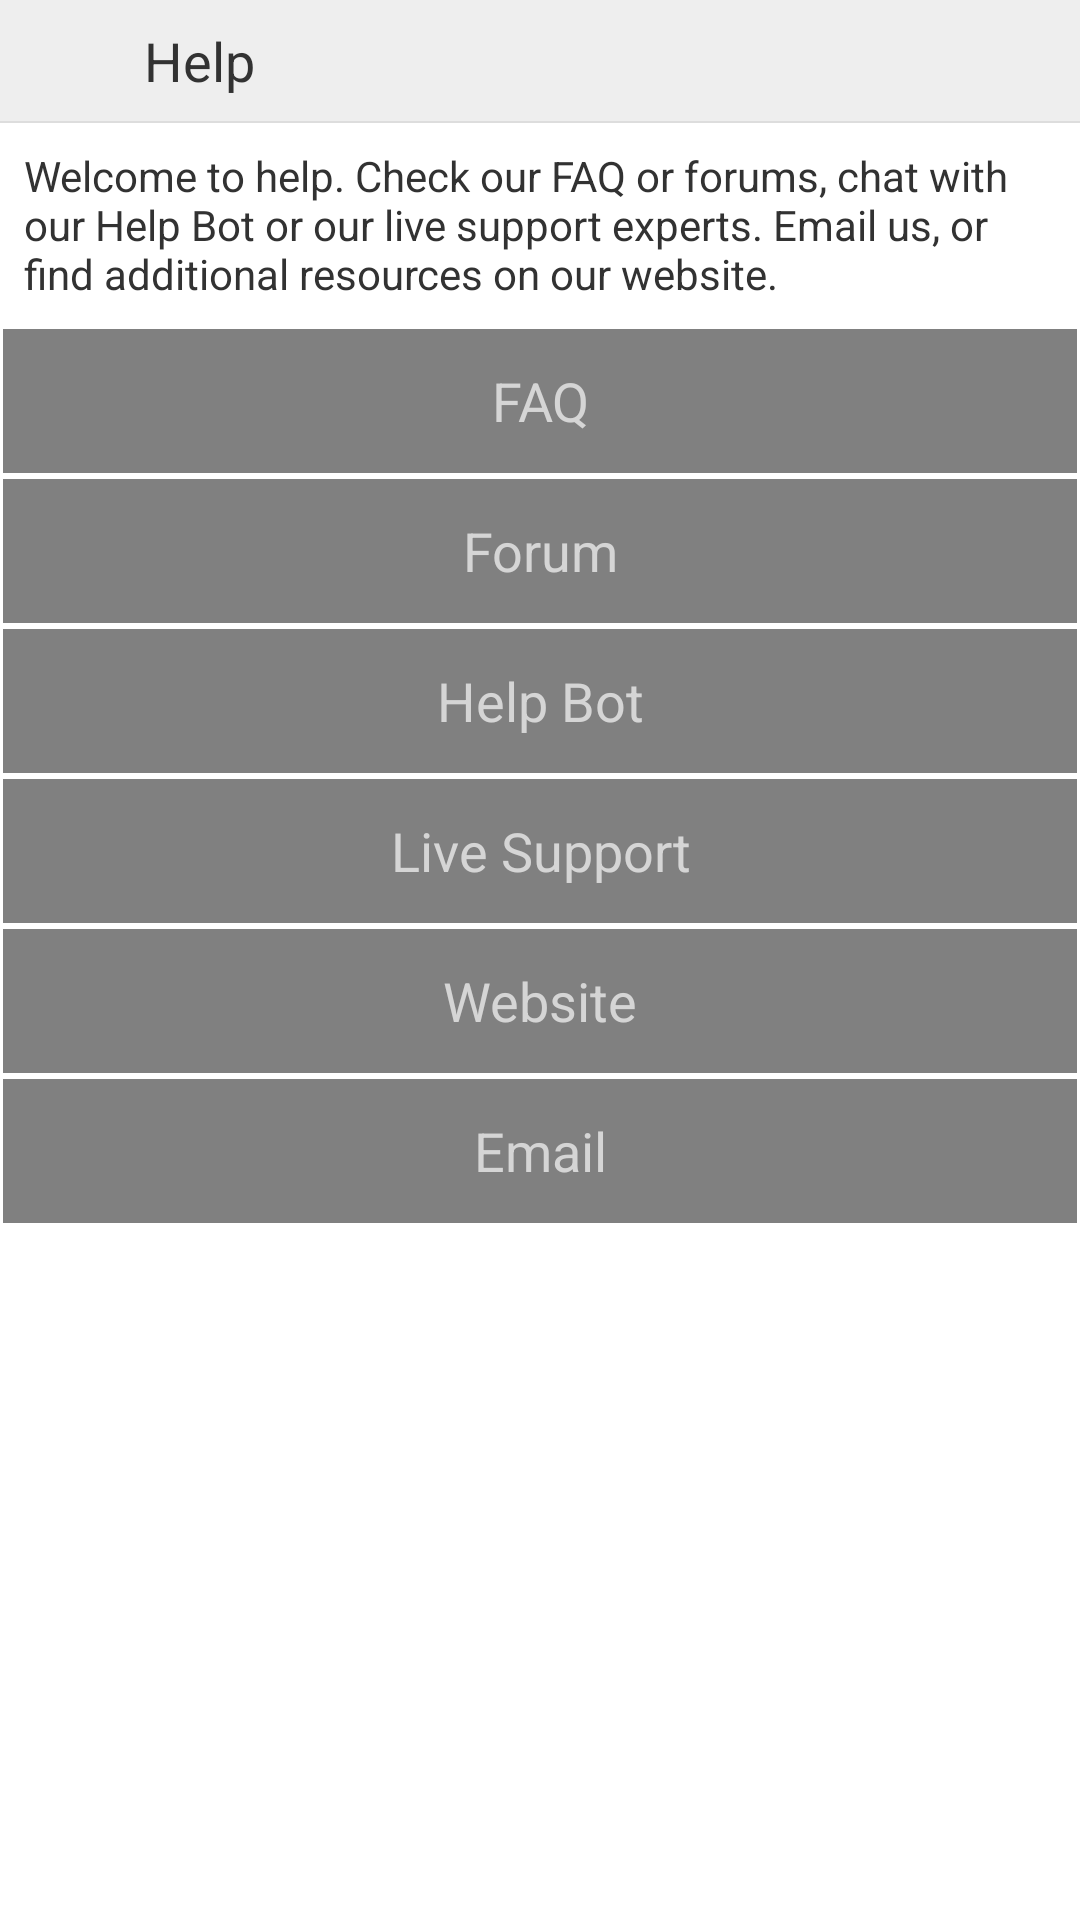

Android layout source for this screen:
<!-- AndroidManifest.xml: application theme AppTheme -->
<!-- res/layout/activity_help.xml -->
<?xml version="1.0" encoding="utf-8"?>

<LinearLayout xmlns:android="http://schemas.android.com/apk/res/android"
    xmlns:tools="http://schemas.android.com/tools"
    android:id="@+id/layout"
    android:layout_width="match_parent"
    android:layout_height="match_parent"
	android:background="#FFFFFF"
    android:orientation="vertical" >
    
	<LinearLayout
		android:layout_width="match_parent"
		android:layout_height="wrap_content"
		android:orientation="horizontal"
    	android:gravity="fill_horizontal"
		android:background="#eee">
	
	    <ImageView
	        android:id="@+id/icon"
	        android:layout_width="32sp"
	        android:layout_height="32sp"
	        android:layout_margin="4sp"
	        android:background="@drawable/help" />
	    
		<TextView
		    android:id="@+id/title"
		    android:layout_width="0px"
		    android:layout_height="wrap_content"
		    android:layout_margin="8sp"
		    android:layout_weight="1"
		    android:text="@string/help"
		    android:textSize="18sp" />
		
	</LinearLayout>
    <View
        android:layout_width="match_parent"
        android:layout_height="2px"
		android:background="#ddd">
    </View>
        
    <ScrollView
        android:id="@+id/scrollView"
        android:layout_width="fill_parent"
        android:layout_height="fill_parent"
        android:fillViewport="true"
        android:scrollbars="vertical" >
        
    <LinearLayout
        android:layout_width="match_parent"
        android:layout_height="wrap_content"
    	android:orientation="vertical" >
    	
    <TextView
        android:id="@+id/info"
        android:layout_width="match_parent"
        android:layout_height="wrap_content"
        android:layout_margin="8sp"
        android:text="@string/helpText1" />
    
    <Button
        android:id="@+id/faqButton"
        android:layout_width="match_parent"
        android:layout_height="wrap_content"
        android:layout_margin="1dp"
        android:background="@drawable/button"
        android:onClick="faq"
        android:text="@string/faq"
        android:textColor="@color/lgrey" />
    
    <Button
        android:id="@+id/forumsButton"
        android:layout_width="match_parent"
        android:layout_height="wrap_content"
        android:layout_margin="1dp"
        android:background="@drawable/button"
        android:onClick="forums"
        android:text="@string/forum"
        android:textColor="@color/lgrey" />
	
    <Button
        android:id="@+id/helpBotButton"
        android:layout_width="match_parent"
        android:layout_height="wrap_content"
        android:layout_margin="1dp"
        android:background="@drawable/button"
        android:onClick="helpBot"
        android:text="@string/helpBot"
        android:textColor="@color/lgrey" />
	
    <Button
        android:id="@+id/liveSupportButton"
        android:layout_width="match_parent"
        android:layout_height="wrap_content"
        android:layout_margin="1dp"
        android:background="@drawable/button"
        android:onClick="liveSupport"
        android:text="@string/liveSupport"
        android:textColor="@color/lgrey" />
	
    <Button
        android:id="@+id/websiteButton"
        android:layout_width="match_parent"
        android:layout_height="wrap_content"
        android:layout_margin="1dp"
        android:background="@drawable/button"
        android:onClick="website"
        android:text="@string/website"
        android:textColor="@color/lgrey" />
	
    <Button
        android:id="@+id/emailButton"
        android:layout_width="match_parent"
        android:layout_height="wrap_content"
        android:layout_margin="1dp"
        android:background="@drawable/button"
        android:onClick="email"
        android:text="@string/email"
        android:textColor="@color/lgrey" />
    
    </LinearLayout>
    
    </ScrollView>
        
</LinearLayout>
<!-- resources referenced by this layout -->
<resources>
  <color name="lgrey">#d5d5d5</color>
  <!-- drawable button (drawable) -->
  <?xml version="1.0" encoding="utf-8"?>
  
  <selector xmlns:android="http://schemas.android.com/apk/res/android">
      <item android:state_pressed="true" android:drawable="@color/orange" />
      <item android:state_focused="true" android:drawable="@color/orange" />
      <item android:drawable="@color/dgrey" />
  </selector>
  <string name="email">Email</string>
  <string name="faq">FAQ</string>
  <string name="forum">Forum</string>
  <string name="help">Help</string>
  <string name="helpBot">Help Bot</string>
  <string name="helpText1">Welcome to help. Check our FAQ or forums, chat with our Help Bot or our live support experts. Email us, or find additional resources on our website.</string>
  <string name="liveSupport">Live Support</string>
  <string name="website">Website</string>
  <style name="AppTheme" parent="android:Theme.Light">
  	    <item name="android:windowActionBar">false</item>
  	    <item name="android:windowNoTitle">true</item>
  	</style>
  <color name="orange">#f99600</color>
  <color name="dgrey">#808080</color>
</resources>
